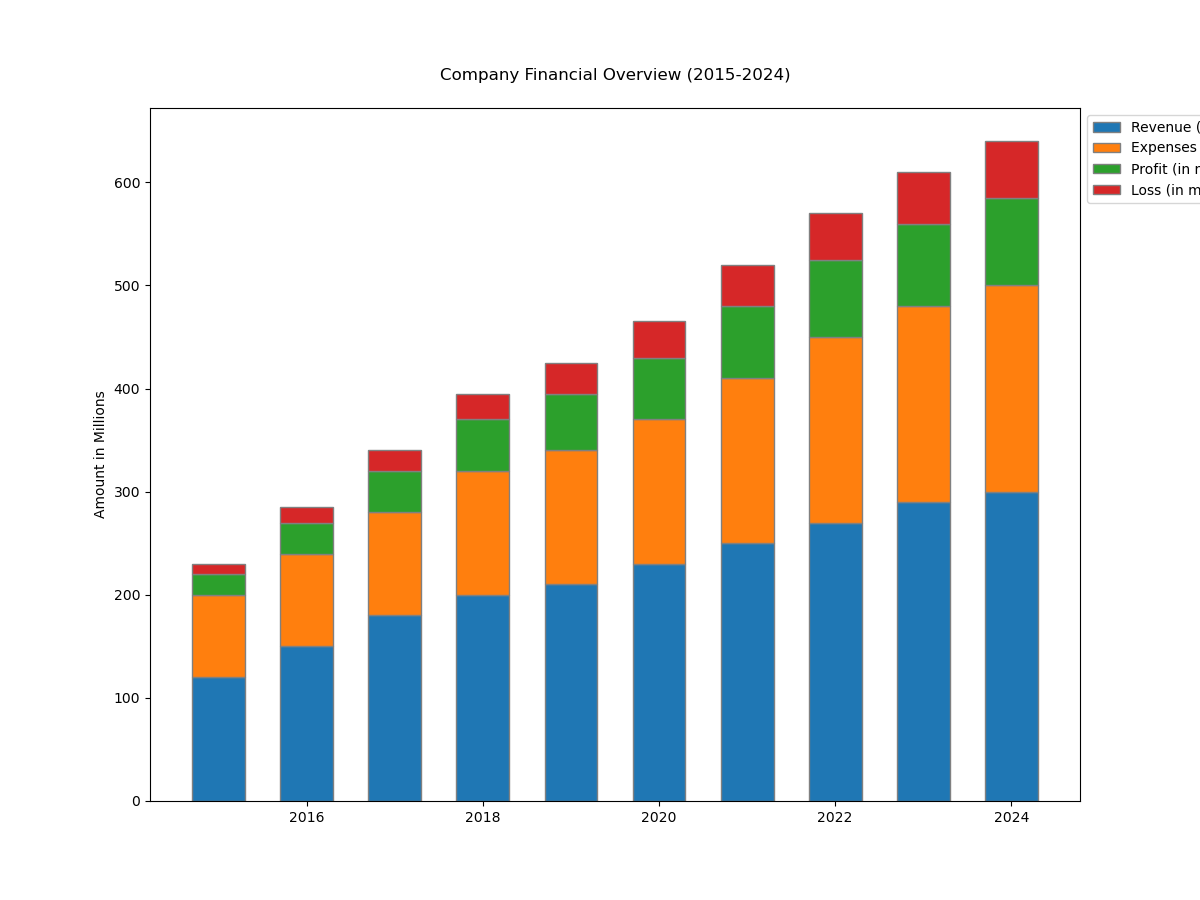

Values plotted in this chart, from the file beside it:
Year, Revenue (in millions), Expenses (in millions), Profit (in millions), Loss (in millions)
2015, 120, 80, 20, 10
2016, 150, 90, 30, 15
2017, 180, 100, 40, 20
2018, 200, 120, 50, 25
2019, 210, 130, 55, 30
2020, 230, 140, 60, 35
2021, 250, 160, 70, 40
2022, 270, 180, 75, 45
2023, 290, 190, 80, 50
2024, 300, 200, 85, 55
